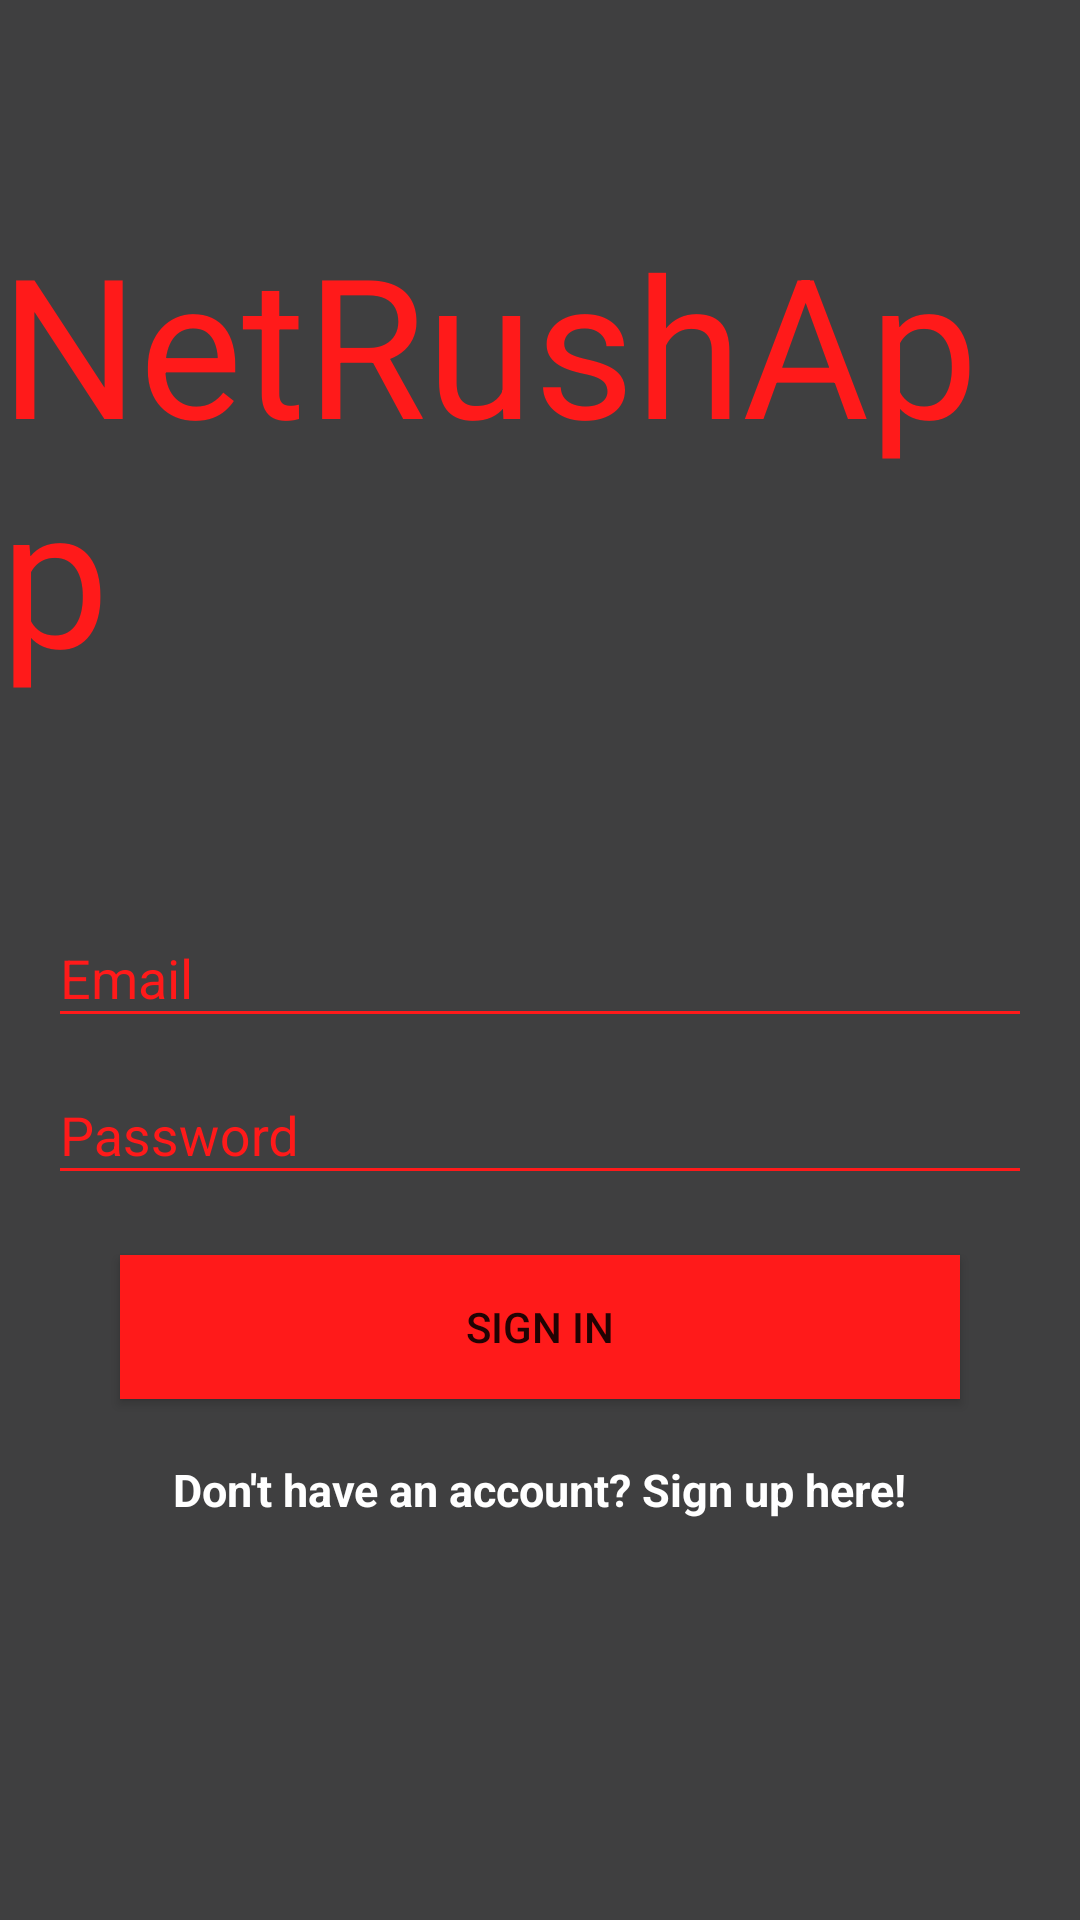

Reconstruct the res/layout file that produces this screen, plus the resources it refers to.
<!-- AndroidManifest.xml: activity theme LoginTheme -->
<!-- res/layout/activity_login.xml -->
<?xml version="1.0" encoding="utf-8"?>
<RelativeLayout xmlns:android="http://schemas.android.com/apk/res/android"
    xmlns:tools="http://schemas.android.com/tools"
    android:layout_width="match_parent"
    android:layout_height="match_parent"
    android:background="@color/colorPrimary"
    tools:context="com.netrush.netrushapp.ui.LoginActivity">



    <android.support.design.widget.TextInputLayout
        android:layout_width="match_parent"
        android:layout_height="wrap_content"
        android:id="@+id/usernameWrapper"
        android:layout_centerVertical="true"
        android:layout_centerHorizontal="true"
        android:layout_marginLeft="16dp"
        android:layout_marginRight="16dp">

        <android.support.design.widget.TextInputEditText
            android:layout_width="match_parent"
            android:id="@+id/username"
            android:maxLines="1"
            android:layout_height="wrap_content"
            android:inputType="textEmailAddress"
            android:hint="@string/user_hint"
            android:textColor="@color/primary_light"/>

    </android.support.design.widget.TextInputLayout>

    <android.support.design.widget.TextInputLayout
        android:layout_width="match_parent"
        android:layout_height="wrap_content"
        android:id="@+id/passwordWrapper"
        android:layout_below="@+id/usernameWrapper"
        android:layout_marginLeft="16dp"
        android:layout_marginRight="16dp">

        <android.support.design.widget.TextInputEditText
            android:layout_width="match_parent"
            android:layout_height="wrap_content"
            android:id="@+id/password"
            android:maxLines="1"
            android:fontFamily="sans-serif"
            android:inputType="textPassword"
            android:hint="@string/pass_hint"
            android:textColor="@color/primary_light"
            android:imeOptions="actionGo"
            />

    </android.support.design.widget.TextInputLayout>

    <Button
        android:layout_width="match_parent"
        android:layout_height="wrap_content"
        android:id="@+id/submit"
        android:text="@string/signin"
        android:layout_below="@+id/passwordWrapper"
        android:background="@color/primary_light"
        android:layout_marginLeft="40dp"
        android:layout_marginTop="20dp"
        android:layout_marginRight="40dp"/>
    <TextView
        android:layout_width="wrap_content"
        android:layout_height="wrap_content"
        android:layout_marginTop="20dp"
        android:layout_below="@+id/submit"
        android:textColor="@color/icons"
        android:textStyle="bold"
        android:textSize="15sp"
        android:text="@string/don_t_have_an_account_sign_up_here"
        android:id="@+id/registerTextView"
        android:layout_centerHorizontal="true" />

    <TextView
        android:layout_width="wrap_content"
        android:layout_height="wrap_content"
        android:text="@string/app_name"
        android:id="@+id/title"
        android:textColor="@color/primary_light"
        android:layout_above="@+id/usernameWrapper"
        android:layout_centerHorizontal="true"
        android:textSize="65sp"
        android:layout_marginBottom="60dp"/>


</RelativeLayout>
<!-- resources referenced by this layout -->
<resources>
  <color name="colorPrimary">#3f3f40</color>
  <color name="icons">#FFF</color>
  <color name="primary_light">#ff1a1a</color>
  <string name="app_name">NetRushApp</string>
  <string name="don_t_have_an_account_sign_up_here">Don\'t have an account? Sign up here!</string>
  <string name="pass_hint">Password</string>
  <string name="signin">Sign In</string>
  <string name="user_hint">Email</string>
  <style name="LoginTheme" parent="Theme.AppCompat.Light.NoActionBar">
          
          
          <item name="colorPrimary">@color/colorPrimary</item>
          
          <item name="colorPrimaryDark">@color/colorPrimaryDark</item>
          
          <item name="colorAccent">@color/colorAccent</item>
          <item name="android:colorControlNormal">@color/primary_light</item>
          <item name="android:textColorHint">@color/primary_light</item>
      </style>
  <color name="colorPrimaryDark">#000</color>
  <color name="colorAccent">#ab1d1f</color>
</resources>
